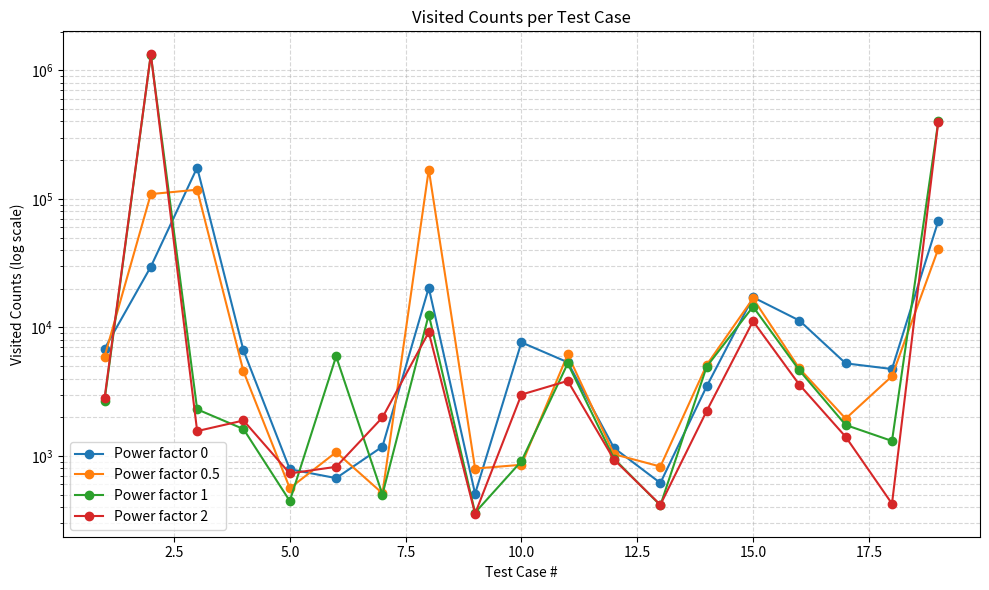

Generate this figure with matplotlib:
import matplotlib.pyplot as plt

# disable black formatter on the next line
# fmt: off
visited_counts_0 = [379737, 6810, 29664, 175064, 6618, 788, 672, 1182, 20368, 508, 7648, 5353, 1153, 616, 3480, 17160, 11312, 5251, 4745, 67470, 21722, 8260, 12184, 590, 1504, 189230, 511, 545, 6949, 842, 1482, 2051, 7904, 3841, 672, 2513, 319738, 525, 1285, 1217, 543, 708, 543, 995, 671, 457, 637, 636, 1771, 1520, 1038, 3723, 1541, 1580, 2341, 453, 2106, 828, 1797, 847, 2633, 2968, 2536, 656, 2363, 68673, 1078, 10201, 868, 271, 285, 1018, 559, 6995, 758, 3850, 666, 5717, 910, 571, 29664, 895, 23071, 588, 635, 1259, 8804, 897, 51076, 902, 1284, 16441, 2466, 3129, 1147, 598, 1801, 930, 666, 14265, 399, 720, 7029, 1970, 1153, 5752, 2160, 590, 1145, 324, 1541, 526, 1472, 734, 918, 34845, 16076, 2267, 973, 817, 524, 545, 827, 957, 331, 1101, 965, 734, 360, 4651, 495, 55256, 1163, 3908, 602, 816, 2076]
visited_counts_0_5 = [341911, 5901, 108942, 117780, 4544, 561, 1070, 512, 169026, 798, 853, 6159, 1031, 827, 5108, 16802, 4794, 1950, 4174, 40891, 13337, 10825, 11911, 812, 8665, 184386, 600, 293, 3930, 1296, 337, 4875, 650, 842, 940, 1232, 6814, 498, 792, 687, 1053, 1037, 537, 1165, 690, 899, 644, 638, 1643, 1057, 813, 2182, 959, 1551, 1783, 360, 867, 1133, 2381, 831, 659, 2512, 2097, 306, 1644, 36268, 639, 8184, 856, 257, 282, 5581, 894, 969, 413, 3868, 893, 5121, 920, 388, 108942, 1166, 27474, 512, 783, 821, 7072, 878, 12052, 772, 489, 9011, 11142, 3318, 1246, 643, 407, 335, 2925, 14669, 359, 485, 11174, 2179, 2006, 2072, 1584, 560, 342, 399, 1382, 303, 1402, 406, 833, 25360, 42419, 4831, 32060, 2340, 1016, 486, 1127, 2118, 228, 1080, 617, 678, 734, 5107, 663, 2419, 1244, 2356, 1116, 373, 14373]
visited_counts_1 = [305976, 2688, 1323038, 2305, 1619, 446, 5952, 501, 12571, 362, 910, 5243, 952, 413, 4959, 14497, 4637, 1741, 1308, 401065, 9821, 1172, 428, 366, 7731, 1660, 802, 274, 4326, 600, 419, 2818, 679, 819, 1461, 1023, 14609, 487, 782, 684, 1072, 1024, 542, 1447, 698, 504, 6471, 705, 1900, 1098, 918, 1113, 928, 1553, 1418, 390, 939, 1177, 2381, 2211, 707, 1896, 662, 444, 1475, 51738, 630, 1632, 850, 285, 433, 5505, 1122, 932, 408, 1938, 983, 716, 980, 467, 1323038, 1166, 11404, 745, 792, 4576, 4002, 932, 2894, 457, 392, 1705, 8785, 2167, 1227, 648, 542, 342, 2873, 460, 357, 599, 3880, 11957, 712, 2074, 2629, 452, 336, 307, 758, 291, 1661, 419, 791, 7626, 50050, 2674, 31085, 2752, 425, 472, 987, 879, 222, 601, 410, 623, 665, 883, 637, 3557, 1380, 1282, 674, 375, 11641]
visited_counts_2 = [5684, 2803, 1332178, 1561, 1887, 731, 823, 1992, 9168, 355, 3001, 3835, 935, 417, 2238, 11176, 3585, 1409, 425, 399419, 1550, 911, 321, 338, 1087, 1479, 730, 290, 4400, 747, 325, 1826, 539, 862, 642, 851, 2886, 936, 796, 436, 433, 911, 1064, 484, 875, 489, 8562, 732, 357, 1037, 1108, 1147, 804, 1562, 1357, 370, 472, 525, 2397, 2416, 1151, 5991, 469, 360, 1496, 69227, 577, 2177, 616, 292, 311, 335, 3850, 610, 382, 1030, 799, 8178, 2422, 386, 1332178, 477, 5924, 609, 822, 4427, 7812, 613, 2461, 511, 352, 634, 13929, 4232, 1036, 488, 523, 286, 752, 450, 313, 580, 3818, 3480, 1283, 2355, 3596, 1764, 358, 320, 735, 290, 599, 458, 740, 9866, 9161, 5802, 489, 1678, 446, 465, 1003, 590, 217, 994, 391, 2581, 609, 2592, 528, 1634, 883, 1013, 610, 503, 890]
# fmt: on

random_indexes = range(1, 20)
visited_counts_0 = [visited_counts_0[i] for i in random_indexes]
visited_counts_0_5 = [visited_counts_0_5[i] for i in random_indexes]
visited_counts_1 = [visited_counts_1[i] for i in random_indexes]
visited_counts_2 = [visited_counts_2[i] for i in random_indexes]

test_cases = range(1, len(visited_counts_0) + 1)

plt.figure(figsize=(10, 6))
plt.plot(test_cases, visited_counts_0, marker="o", label="Power factor 0")
plt.plot(test_cases, visited_counts_0_5, marker="o", label="Power factor 0.5")
plt.plot(test_cases, visited_counts_1, marker="o", label="Power factor 1")
plt.plot(test_cases, visited_counts_2, marker="o", label="Power factor 2")
plt.yscale("log")
plt.xlabel("Test Case #")
plt.ylabel("Visited Counts (log scale)")
plt.title("Visited Counts per Test Case")
plt.legend()
plt.grid(True, which="both", linestyle="--", alpha=0.5)
plt.tight_layout()
plt.show()
